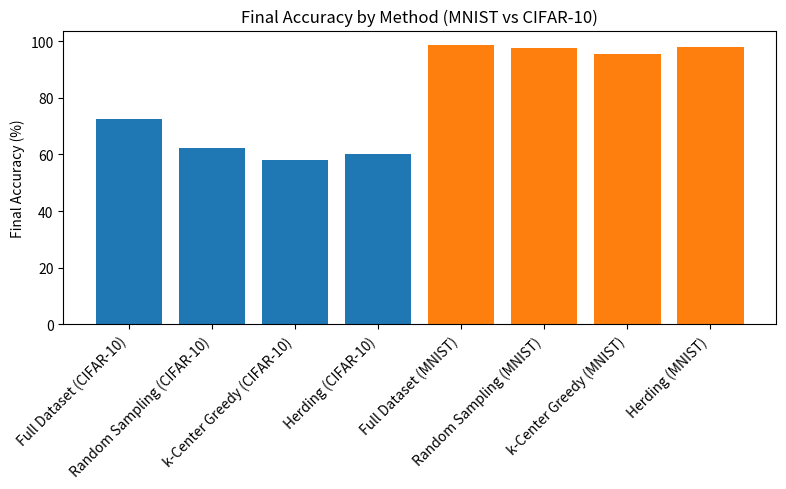
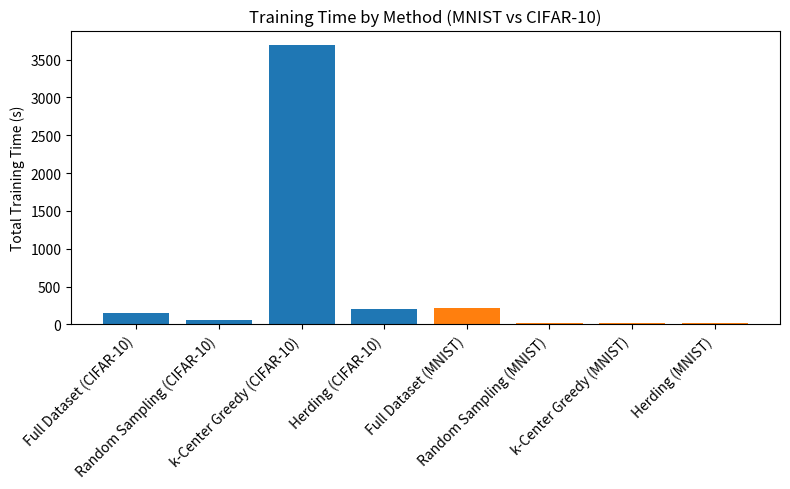
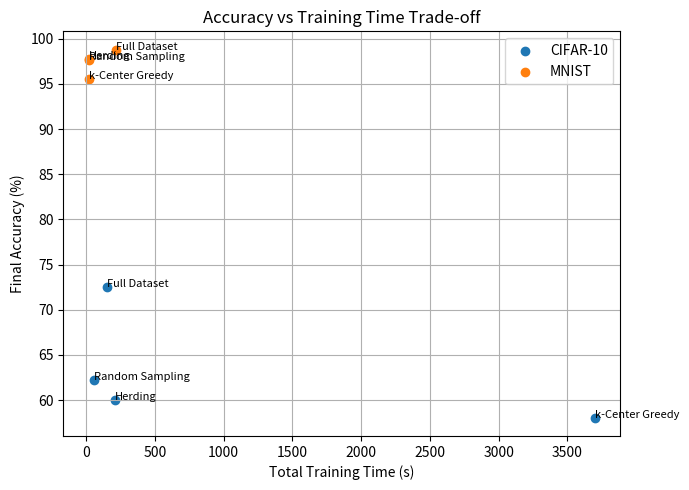
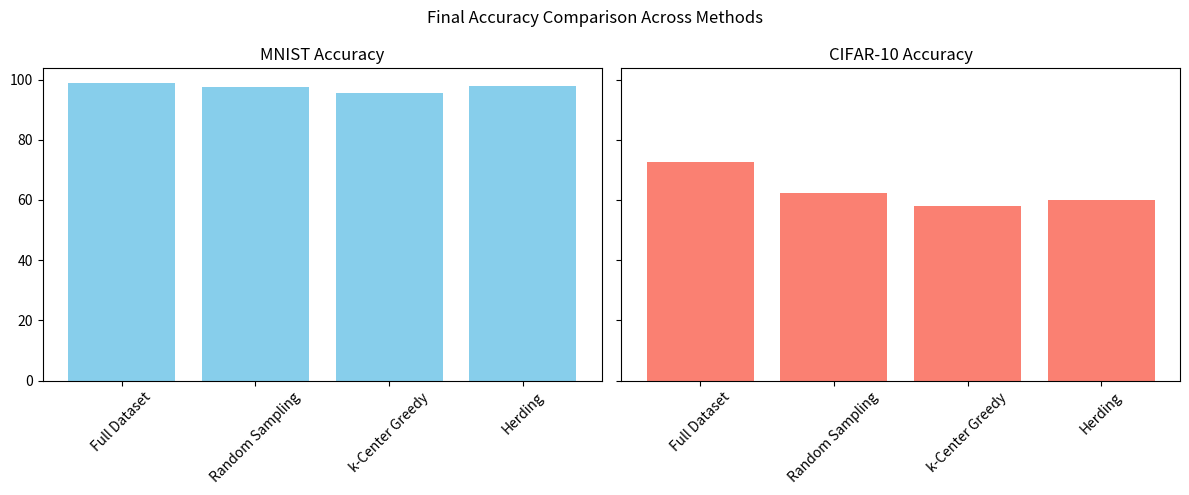

Here is the Python script that generated these plots, in order:
import pandas as pd
import matplotlib.pyplot as plt
import os

# Folder to save plots
save_path = r"C:\Users\Aravind Dora\Desktop\DataScieneThesis_Coreset_methods\plots"
os.makedirs(save_path, exist_ok=True)  # Create folder if it doesn't exist

# Manually inputting table data
data = {
    "Dataset": ["MNIST", "MNIST", "MNIST", "MNIST", 
                "CIFAR-10", "CIFAR-10", "CIFAR-10", "CIFAR-10"],
    "Method": ["Full Dataset", "Random Sampling", "k-Center Greedy", "Herding",
               "Full Dataset", "Random Sampling", "k-Center Greedy", "Herding"],
    "Subset Size": [60000, 6000, 6000, 6000, 50000, 12500, 12500, 12500],
    "Epochs": [5]*8,
    "Avg Epoch Time (s)": [42, 3.7, 3.75, 3.6, 30.3, 7.21, 7.442, 7.38],
    "Final Accuracy (%)": [98.78, 97.65, 95.51, 97.75, 72.51, 62.25, 58.06, 59.99],
    "Total Training Time (s)": [220, 18.5, 19, 18, 150, 60, 3700, 207]
}

# Define DataFrame
df = pd.DataFrame(data)

# Separate datasets
mnist_df = df[df["Dataset"] == "MNIST"]
cifar_df = df[df["Dataset"] == "CIFAR-10"]

# 1. Accuracy comparison (bar chart)
plt.figure(figsize=(8,5))
for dataset, subdf in df.groupby("Dataset"):
    plt.bar(subdf["Method"] + " (" + dataset + ")", subdf["Final Accuracy (%)"])
plt.xticks(rotation=45, ha="right")
plt.ylabel("Final Accuracy (%)")
plt.title("Final Accuracy by Method (MNIST vs CIFAR-10)")
plt.tight_layout()
plt.savefig(os.path.join(save_path, "accuracy_comparison.png"))
plt.show()

# 2. Training time comparison (bar chart)
plt.figure(figsize=(8,5))
for dataset, subdf in df.groupby("Dataset"):
    plt.bar(subdf["Method"] + " (" + dataset + ")", subdf["Total Training Time (s)"])
plt.xticks(rotation=45, ha="right")
plt.ylabel("Total Training Time (s)")
plt.title("Training Time by Method (MNIST vs CIFAR-10)")
plt.tight_layout()
plt.savefig(os.path.join(save_path, "training_time_comparison.png"))
plt.show()

# 3. Accuracy vs Training Time scatter plot
plt.figure(figsize=(7,5))
for dataset, subdf in df.groupby("Dataset"):
    plt.scatter(subdf["Total Training Time (s)"], subdf["Final Accuracy (%)"], label=dataset)
    for i, row in subdf.iterrows():
        plt.text(row["Total Training Time (s)"], row["Final Accuracy (%)"], row["Method"], fontsize=8)
plt.xlabel("Total Training Time (s)")
plt.ylabel("Final Accuracy (%)")
plt.title("Accuracy vs Training Time Trade-off")
plt.legend()
plt.grid(True)
plt.tight_layout()
plt.savefig(os.path.join(save_path, "accuracy_vs_training_time.png"))
plt.show()

# 4. Side-by-side bar chart for Accuracy
fig, ax = plt.subplots(1, 2, figsize=(12,5), sharey=True)
ax[0].bar(mnist_df["Method"], mnist_df["Final Accuracy (%)"], color="skyblue")
ax[0].set_title("MNIST Accuracy")
ax[0].tick_params(axis="x", rotation=45)
ax[1].bar(cifar_df["Method"], cifar_df["Final Accuracy (%)"], color="salmon")
ax[1].set_title("CIFAR-10 Accuracy")
ax[1].tick_params(axis="x", rotation=45)
plt.suptitle("Final Accuracy Comparison Across Methods")
plt.tight_layout()
plt.savefig(os.path.join(save_path, "side_by_side_accuracy.png"))
plt.show()
